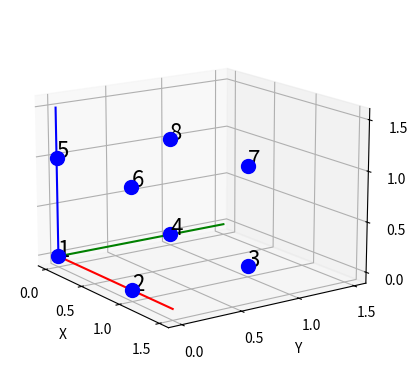

Here is the Python script that generated this plot:
import matplotlib.pyplot as plt
from mpl_toolkits.mplot3d import Axes3D
import numpy as np


def show_cube():
    # Plot figure
    fig = plt.figure()
    ax = fig.add_subplot(111, projection='3d')

    ax.set_xlabel('X')
    ax.set_ylabel('Y')
    ax.set_zlabel('Z')

    # Set orientation of the axes
    ax.view_init(elev=-345, azim=-35)

    # Set tick marks
    ax.set_xticks([0, 0.5, 1, 1.5])
    ax.set_yticks([0, 0.5, 1, 1.5])
    ax.set_zticks([0, 0.5, 1, 1.5])

    # Draw axis lines
    ax.plot([0, 1.5], [0, 0], [0, 0], color='r')
    ax.plot([0, 0], [0, 1.5], [0, 0], color='g')
    ax.plot([0, 0], [0, 0], [0, 1.5], color='b')

    # Define points and labels
    points = [(0, 0, 0), (1, 0, 0), (1, 1, 0), (0, 1, 0), (0, 0, 1), (1, 0, 1), (1, 1, 1), (0, 1, 1)]
    labels = ['1', '2', '3', '4', '5', '6', '7', '8']

    # Plot points
    for point, label in zip(points, labels):
        ax.scatter(*point, label=label, s=100, c='blue')
        ax.text(*point, label, fontsize=16)

    # Show legend

    plt.show()


if __name__ == "__main__":
    show_cube()
